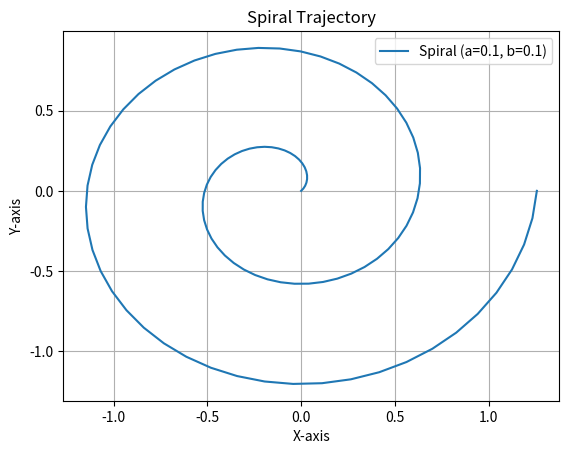

The script that saved this image:
from matplotlib import pyplot as plt
import numpy as np
from mpl_toolkits.mplot3d import Axes3D  # 需要import来支持3D，尽管不直接使用
from typing import Union, Optional


class Painter2D(object):
    """points (np.ndarray): Array of 2D points with shape (n, 2)."""

    @staticmethod
    def reverse_points(points: np.ndarray) -> np.ndarray:
        """Reverse the order of points."""
        return points[::-1]

    @staticmethod
    def mirror_points(points: np.ndarray, axis: int = 2, base: int = 0) -> np.ndarray:
        """
        Mirror the points on target aixis.
        axis:
            0: 关于y轴镜像
            1: 关于x轴镜像
            2: 中心镜像
        """
        if axis == 2:
            return np.flip(points, axis=1)
        else:
            x = points[:, 0]
            y = points[:, 1]
            if axis == 0:
                x = -(x - base) + base
            elif axis == 1:
                y = -(y - base) + base
            else:
                raise ValueError("Invalid axis value.")
            return np.column_stack((x, y))

    @staticmethod
    def translate_points(
        points: np.ndarray, x_trans: float, y_trans: float
    ) -> np.ndarray:
        """Translate the points by target x and y offsets."""
        return points + np.array([x_trans, y_trans])

    @staticmethod
    def rotate_points(points: np.ndarray, angle: float) -> np.ndarray:
        """
        Rotate the points by target angle.

        Parameters:
        - points (np.ndarray): Array of 2D points with shape (n, 2).
        - angle (float): Rotation angle in radians.

        Returns:
        - np.ndarray: Rotated points.
        """
        if points.shape[1] != 2:
            raise ValueError("Input array must have shape (n, 2) for 2D points.")

        rotation_matrix = np.array(
            [[np.cos(angle), -np.sin(angle)], [np.sin(angle), np.cos(angle)]]
        )
        rotated_points = np.dot(points, rotation_matrix.T)
        return rotated_points

    @staticmethod
    def append_one_dim(
        points: np.array, dim_val: Union[float, np.ndarray]
    ) -> np.ndarray:
        """
        Append a new dimension to the points with the same value.

        Parameters:
        - points (np.ndarray): Array of 2D points with shape (n, 2).
        - dim_val (float or np.ndarray): Value for the new dimension.

        Returns:
        - np.ndarray: Points with the new dimension appended.
        """
        if isinstance(dim_val, np.ndarray):
            return np.column_stack([points, dim_val])
        else:
            return np.column_stack([points, np.array([dim_val] * len(points))])

    @staticmethod
    def plot_xy(x, y, title=None) -> None:
        """
        Plot x and y coordinates on a graph.

        Args:
            x (list): List of x coordinates.
            y (list): List of y coordinates.
            title (str, optional): Title of the graph. Defaults to None.

        Returns:
            None
        """
        fig, ax = plt.subplots()
        plt.plot(x, y)
        ax.set_aspect("equal")
        if title is not None:
            plt.title(title)
        plt.show()
        fig.clear()

    @staticmethod
    def plot_points(points, title: str = None) -> None:
        """points: list of tuples/lists or np.ndarray, two columns correspond to x and y"""
        points = np.array(points)
        fig, ax = plt.subplots()
        plt.plot(points[:, 0], points[:, 1])
        ax.set_aspect("equal")
        if title is not None:
            plt.title(title)
        plt.show()
        fig.clear()

    @staticmethod
    def scatter_points(points, title: str = None) -> None:
        """
        Display a scatter plot of the given points.

        Parameters:
        - points: A list or array-like object containing the x and y coordinates of the points.
        - title: Optional title for the plot.

        Returns:
            None
        """
        points = np.array(points)
        fig, ax = plt.subplots()
        plt.scatter(points[:, 0], points[:, 1])
        ax.set_aspect("equal")
        if title is not None:
            plt.title(title)
        plt.show()
        fig.clear()

    @staticmethod
    def get_circle_points(center, radius, num_points, plot=False) -> np.ndarray:
        """
        Calculate the coordinates of points on a circle.

        Args:
            center (tuple): The coordinates of the center of the circle.
            radius (float): The radius of the circle.
            num_points (int): The number of points to be calculated.
            plot (bool, optional): Whether to plot the points. Defaults to False.

        Returns:
            np.ndarray: An array of shape (num_points, 2) containing the coordinates of the points.
        """
        points = []
        for i in range(num_points):
            theta = i * 2 * np.pi / num_points
            x = center[0] + radius * np.cos(theta)
            y = center[1] + radius * np.sin(theta)
            points.append((x, y))
        # plot these points
        points = np.array(points)
        if plot:
            Painter2D.plot_points(points)
        return points

    @staticmethod
    def get_ellipse_points(center, a, b, num_points, plot=False) -> np.ndarray:
        """
        Calculate the points on an ellipse given its center, major axis length (a), minor axis length (b),
        and the number of points to be calculated.

        Args:
            center (tuple): The coordinates of the center of the ellipse.
            a (float): The length of the major axis.
            b (float): The length of the minor axis.
            num_points (int): The number of points to be calculated on the ellipse.
            plot (bool, optional): Whether to plot the points. Defaults to False.

        Returns:
            np.ndarray: An array of points on the ellipse.
        """
        points = []
        for i in range(num_points):
            theta = i * 2 * np.pi / num_points
            x = center[0] + a * np.cos(theta)
            y = center[1] + b * np.sin(theta)
            points.append((x, y))
        # plot these points
        points = np.array(points)
        if plot:
            Painter2D.plot_points(points)
        return points

    @staticmethod
    def get_rectangle_points(center, width, height, plot=False) -> np.ndarray:
        """
        获取矩形的四个顶点坐标。

        Args:
            center (tuple): 矩形的中心点坐标。
            width (float): 矩形的宽度。
            height (float): 矩形的高度。
            plot (bool, optional): 是否绘制这些点。默认为False。

        Returns:
            np.ndarray: 包含矩形四个顶点坐标的数组。
        """
        points = []
        points.append((center[0] - width / 2, center[1] - height / 2))
        points.append((center[0] + width / 2, center[1] - height / 2))
        points.append((center[0] + width / 2, center[1] + height / 2))
        points.append((center[0] - width / 2, center[1] + height / 2))
        points.append((center[0] - width / 2, center[1] - height / 2))
        # plot these points
        points = np.array(points)
        if plot:
            Painter2D.plot_points(points)
        return points

    @classmethod
    def get_square_points(cls, center, width, plot=False) -> np.ndarray:
        return cls.get_rectangle_points(center, width, width, plot)

    @staticmethod
    def get_polygon_points(center, radius, num_points, plot=False):
        points = []
        for i in range(num_points):
            theta = i * 2 * np.pi / num_points
            x = center[0] + radius * np.cos(theta)
            y = center[1] + radius * np.sin(theta)
            points.append((x, y))
        # plot these points
        points = np.array(points)
        if plot:
            Painter2D.plot_points(points)
        return points

    @staticmethod
    def get_heart_points(center, radius, num_points, plot=False) -> np.ndarray:
        points = []
        for i in range(num_points):
            theta = i * 2 * np.pi / num_points
            x = center[0] + radius * (16 * np.sin(theta) ** 3) / 3
            y = center[1] + radius * (
                13 * np.cos(theta)
                - 5 * np.cos(2 * theta)
                - 2 * np.cos(3 * theta)
                - np.cos(4 * theta)
            )
            points.append((x, y))
        # plot these points
        points = np.array(points)
        if plot:
            Painter2D.plot_points(points)
        return points

    @staticmethod
    def get_star_points(center, radius, num_points, plot=False) -> np.ndarray:
        points = []
        for i in range(num_points):
            theta = i * 2 * np.pi / num_points
            if i % 2 == 0:
                x = center[0] + radius * np.cos(theta)
                y = center[1] + radius * np.sin(theta)
            else:
                x = center[0] + radius / 2 * np.cos(theta)
                y = center[1] + radius / 2 * np.sin(theta)
            points.append((x, y))
        # plot these points
        points = np.array(points)
        if plot:
            Painter2D.plot_points(points)
        return points

    @staticmethod
    def get_cross_points(center, radius, num_points, plot=False) -> np.ndarray:
        """
        Calculate the coordinates of cross points on a circle centered at 'center' with radius 'radius'.

        Args:
            center (tuple): The coordinates of the center of the circle.
            radius (float): The radius of the circle.
            num_points (int): The number of cross points to calculate.
            plot (bool, optional): Whether to plot the points. Defaults to False.

        Returns:
            np.ndarray: An array of shape (num_points, 2) containing the coordinates of the cross points.
        """
        points = []
        for i in range(num_points):
            theta = i * 2 * np.pi / num_points
            if i % 2 == 0:
                x = center[0] + radius * np.cos(theta)
                y = center[1] + radius * np.sin(theta)
            else:
                x = center[0] + radius / 2 * np.cos(theta)
                y = center[1] + radius / 2 * np.sin(theta)
            points.append((x, y))
        # plot these points
        points = np.array(points)
        if plot:
            Painter2D.plot_points(points)
        return points

    @staticmethod
    def get_pentagram_points(center, radius, num_points, plot=False) -> np.ndarray:
        """
        Calculate the coordinates of the points that form a pentagram.

        Args:
            center (tuple): The coordinates of the center point.
            radius (float): The radius of the pentagram.
            num_points (int): The number of points that form the pentagram.
            plot (bool, optional): Whether to plot the points. Defaults to False.

        Returns:
            np.ndarray: An array of shape (num_points, 2) containing the coordinates of the points.
        """
        points = []
        for i in range(num_points):
            theta = i * 2 * np.pi / num_points
            if i % 2 == 0:
                x = center[0] + radius * np.cos(theta)
                y = center[1] + radius * np.sin(theta)
            else:
                x = center[0] + radius / 2 * np.cos(theta)
                y = center[1] + radius / 2 * np.sin(theta)
            points.append((x, y))
        # plot these points
        points = np.array(points)
        if plot:
            Painter2D.plot_points(points)
        return points

    @staticmethod
    def get_spiral_points(
        a: float,
        b: float,
        num_points: int,
        turns: int,
        plot: bool = False,
        start_point: Optional[tuple] = (0, 0),
        end_phase: Optional[float] = None,
        points_allocate_mode: str = "time",
    ) -> np.ndarray:
        """
        生成螺旋线轨迹的函数（由内向外展开）

        参数：
        - a: 螺旋线的扭曲参数
        - b: 螺旋线的展开参数(b=0时为圆形螺旋线, b越大螺旋线展开越快，越松散)
        - num_points: 生成轨迹的点数
        - turns: 螺旋线的圈数，a和b一定时，圈数越多，螺旋线外围越大
        - plot: 是否绘制螺旋线图形，默认为False
        - start_point: 螺旋线的起始点，默认为原点(0, 0)
        - end_phase: 螺旋线最后一轮展开的终止相位，默认为None即展开到2π
        - points_allocate_mode:
            end_phase不为None时的轨迹点分配模式，
            time表示按t长度均匀分配轨迹点数，turn按圈数分配

        返回：轨迹点序列
        """
        if start_point is None:
            # 不加任何偏移时起始点如下，不是(0,0)
            start_point = (a, 0)

        x_bias = -start_point[0] + a
        y_bias = start_point[1]
        if end_phase is None:
            t = np.linspace(0, 2 * np.pi * turns, num_points)
        elif turns == 1:
            t = np.linspace(0, end_phase, num_points)
        else:
            t1_end_phase = 2 * np.pi * (turns - 1)
            t2_end_phase = t1_end_phase + end_phase
            # 按t长度均匀分配轨迹点数
            if points_allocate_mode == "time":
                t_1_lenth = (turns - 1) * 2 * np.pi
                t_2_lenth = end_phase
                total_lenth = t_1_lenth + t_2_lenth
                t1_points_num = int(num_points * t_1_lenth / total_lenth)
                t2_points_num = num_points - t1_points_num
                t_1 = np.linspace(0, t1_end_phase, t1_points_num)
                t_2 = np.linspace(t1_end_phase, t2_end_phase, t2_points_num + 1)
                t = np.concatenate((t_1, t_2[1:]))
            # 按圈数分配（最后一圈的相位越大，最后一圈的点越稀疏）
            else:
                t_1_points_num = int(num_points * (turns - 1) / turns)
                t_2_points_num = num_points - t_1_points_num
                t_1 = np.linspace(0, t1_end_phase, t_1_points_num)
                t_2 = np.linspace(t1_end_phase, t2_end_phase, t_2_points_num + 1)
                t = np.concatenate((t_1, t_2[1:]))

        x = (a + b * t) * np.cos(t) - x_bias
        y = (a + b * t) * np.sin(t) + y_bias

        if plot:
            plt.plot(x, y, label=f"Spiral (a={a}, b={b})")
            plt.title("Spiral Trajectory")
            plt.xlabel("X-axis")
            plt.ylabel("Y-axis")
            plt.legend()
            plt.grid(True)
            plt.show()

        return np.array([x, y]).T


class Painter3D(object):
    @staticmethod
    def plot_points(points, plot=True, title=None, connect=False) -> None:
        """
        绘制三维点云图。

        参数：
        points: 三维点的数组。
        plot: 是否绘制图形，默认为True。
        title: 图形标题，默认为None。
        connect: 是否连接点云，默认为False。

        返回值：
        无返回值。
        """
        points = np.array(points)
        if plot:
            fig = plt.figure()
            ax = plt.axes(projection="3d")
            if connect:
                ax.plot(points[:, 0], points[:, 1], points[:, 2])
            else:
                ax.scatter(points[:, 0], points[:, 1], points[:, 2])
            # ax.set_aspect("equal")  # It is not currently possible to manually set the aspect on 3D axes
            if title is not None:
                plt.title(title)
            plt.show()
            fig.clear()


if __name__ == "__main__":
    TEST = "2D"
    if TEST == "2D":
        # test for 2D painter
        # Painter2D.get_circle_points((0, 0), 1, 100, plot=True)
        # Painter2D.get_ellipse_points((0, 0), 1, 2, 100, plot=True)
        # Painter2D.get_rectangle_points((0, 0), 1, 2, plot=True)
        # Painter2D.get_square_points((0, 0), 2, plot=True)
        # Painter2D.get_polygon_points((0, 0), 1, 5, plot=True)
        # Painter2D.get_heart_points((0, 0), 1, 100, plot=True)
        # Painter2D.get_star_points((0, 0), 1, 100, plot=True)
        # Painter2D.get_cross_points((0, 0), 1, 100, plot=True)
        # Painter2D.get_pentagram_points((0, 0), 1, 100, plot=True)
        Painter2D.get_spiral_points(0.1, 0.1, num_points=100, turns=2, plot=True)
    else:
        # test for 3D painter
        points = np.array([[0, 0, 0], [1, 1, 1], [2, 2, 2]])
        Painter3D.plot_points(points, plot=True)

# https://pythondict.com/python-qa/%E5%A6%82%E4%BD%95%E5%9C%A8matplotlib%E4%B8%AD%E8%AE%BE%E7%BD%AE%E7%BA%B5%E6%A8%AA%E6%AF%94%EF%BC%9F/
